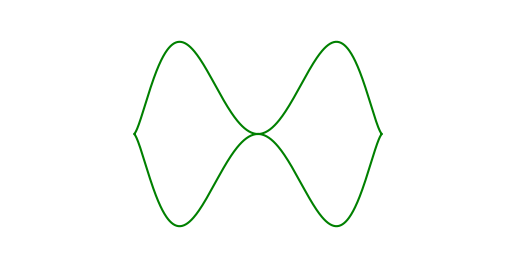

The matplotlib source for this figure:

import numpy as np
import matplotlib.pyplot as plt

def leaf_shape(t):
    """Generates the x and y coordinates for a leaf shape using parametric equations."""
    x = np.sin(t)
    y = np.cos(t) * np.sin(2*t)**2
    return x, y

def draw_leaf(ax, scale=1.0, rotation=0.0, color='green'):
    """Draws a leaf on the given axis."""
    t = np.linspace(-np.pi, np.pi, 1000)
    x, y = leaf_shape(t)
    
    # Apply scaling
    x *= scale
    y *= scale
    
    # Apply rotation
    x_rot = x * np.cos(rotation) - y * np.sin(rotation)
    y_rot = x * np.sin(rotation) + y * np.cos(rotation)
    
    ax.plot(x_rot, y_rot, color=color)

def main():
    fig, ax = plt.subplots()
    ax.set_aspect('equal')
    
    # Draw a single leaf
    draw_leaf(ax, scale=1.0, rotation=0.0, color='green')
    
    ax.set_xlim(-2, 2)
    ax.set_ylim(-1, 1)
    ax.axis('off')  # Turn off the axis
    
    plt.show()

if __name__ == "__main__":
    main()

